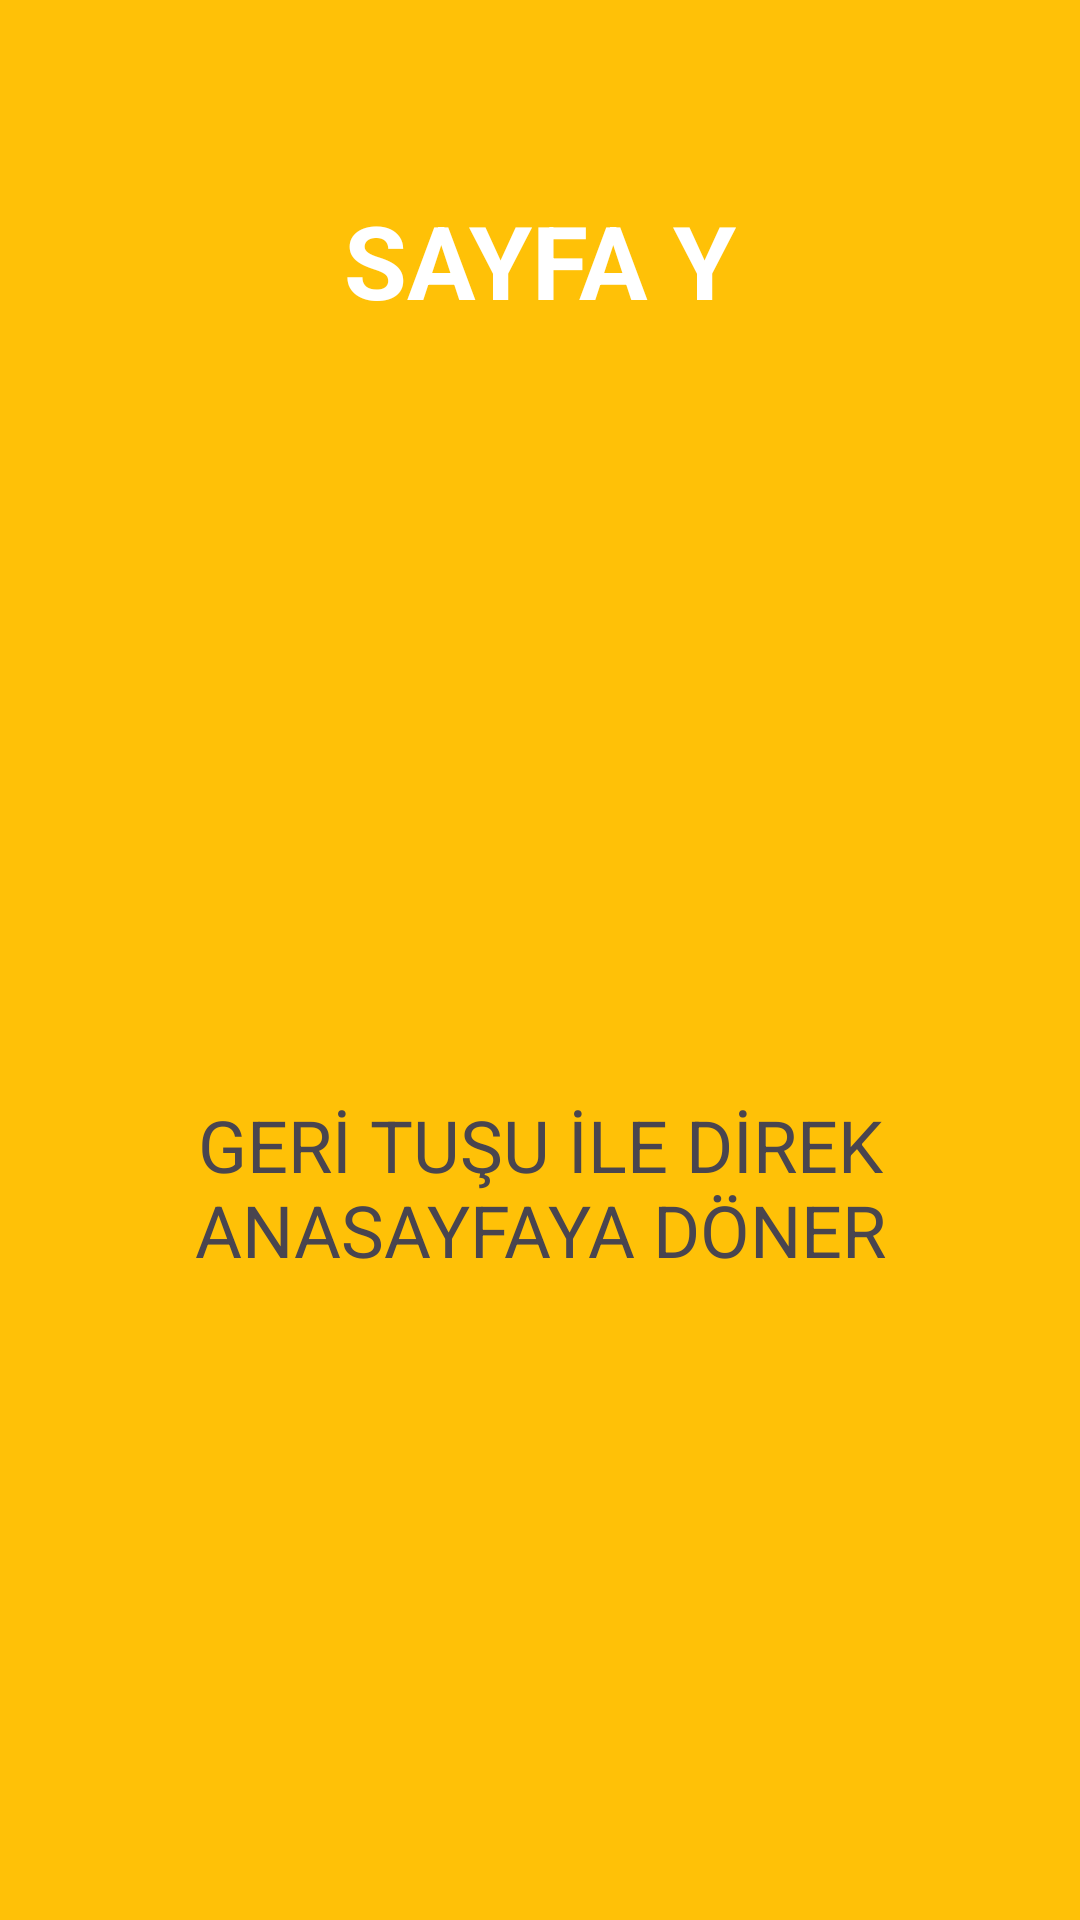

Reconstruct the res/layout file that produces this screen, plus the resources it refers to.
<!-- AndroidManifest.xml: application theme Theme.TechCareerAndroidDeveloperOdev4 -->
<!-- res/layout/fragment_sayfa_y.xml -->
<?xml version="1.0" encoding="utf-8"?>
<androidx.constraintlayout.widget.ConstraintLayout xmlns:android="http://schemas.android.com/apk/res/android"
    xmlns:app="http://schemas.android.com/apk/res-auto"
    xmlns:tools="http://schemas.android.com/tools"
    android:layout_width="match_parent"
    android:layout_height="match_parent"
    android:background="#FFC107"
    tools:context=".SayfaYFragment">

    <TextView
        android:id="@+id/textView5"
        android:layout_width="wrap_content"
        android:layout_height="wrap_content"
        android:layout_marginTop="64dp"
        android:text="SAYFA Y"
        android:textColor="@color/white"
        android:textSize="34sp"
        android:textStyle="bold"
        app:layout_constraintEnd_toEndOf="parent"
        app:layout_constraintHorizontal_bias="0.5"
        app:layout_constraintStart_toStartOf="parent"
        app:layout_constraintTop_toTopOf="parent" />

    <TextView
        android:id="@+id/textView6"
        android:layout_width="wrap_content"
        android:layout_height="wrap_content"
        android:layout_marginTop="256dp"
        android:text="GERİ TUŞU İLE DİREK ANASAYFAYA DÖNER"
        android:textAlignment="center"
        android:textSize="24sp"
        app:layout_constraintEnd_toEndOf="parent"
        app:layout_constraintHorizontal_bias="0.5"
        app:layout_constraintStart_toStartOf="parent"
        app:layout_constraintTop_toBottomOf="@+id/textView5" />
</androidx.constraintlayout.widget.ConstraintLayout>
<!-- resources referenced by this layout -->
<resources>
  <style name="Theme.TechCareerAndroidDeveloperOdev4" parent="Base.Theme.TechCareerAndroidDeveloperOdev4" />
  <style name="Base.Theme.TechCareerAndroidDeveloperOdev4" parent="Theme.Material3.DayNight.NoActionBar">
          
          
      </style>
  <!-- not gathered from this repository: default colours our renderer supplied (Android Studio template values) -->
  <color name="white">#FFFFFFFF</color>
</resources>
